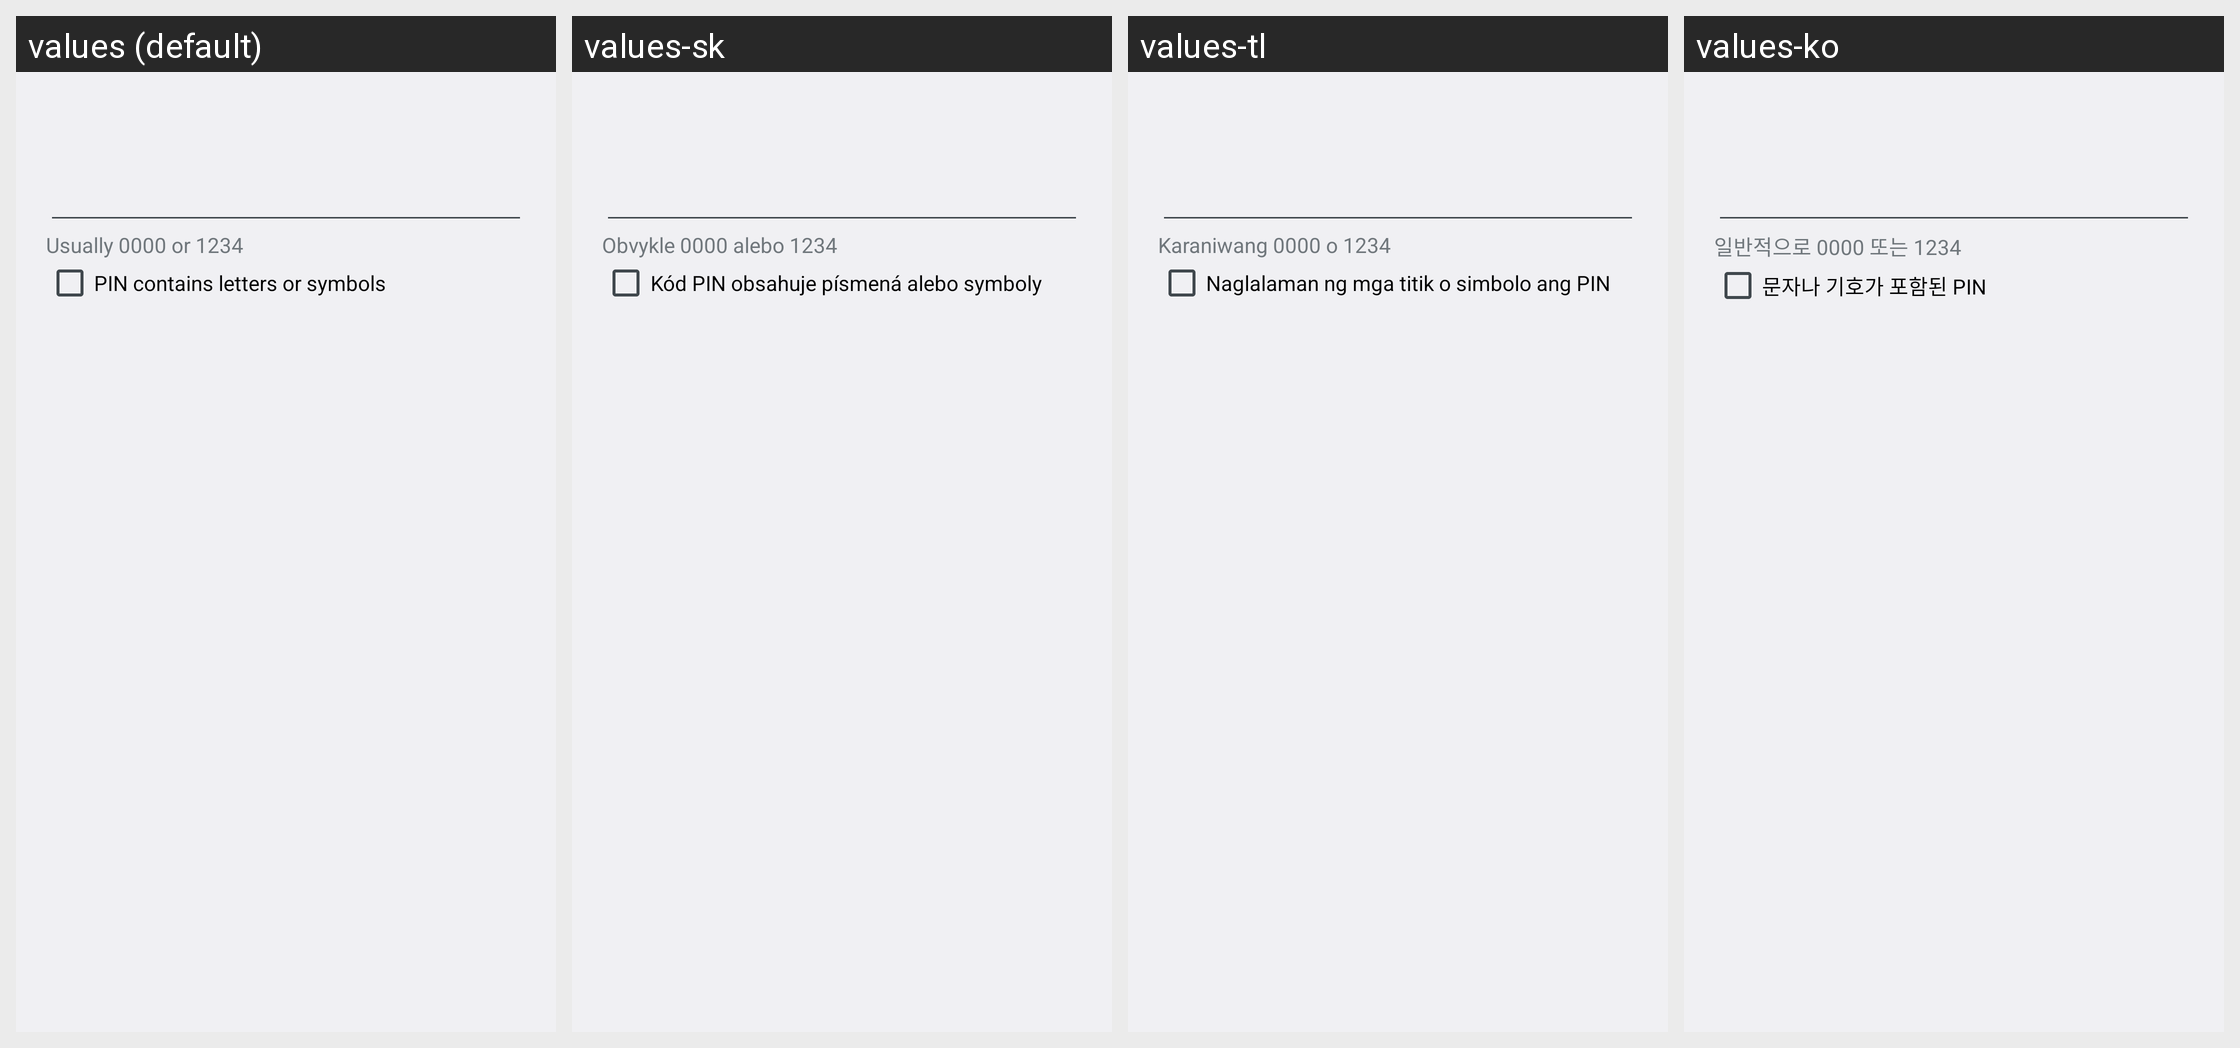

The same Android screen rendered under several of its app's locales, left to right. List the strings drawn on it with the default value and each locale's translation.
Android screen res/layout/bluetooth_pin_entry.xml rendered under 4 locales, left to right: values (default), values-sk, values-tl, values-ko. Device: Nexus 5 (rendered at 1080×1920; each locale shown at half size, 540×960, under a caption strip naming it); theme Theme.Holo.
Other locales in the repository, not shown: values-af, values-am, values-ar, values-bs, values-ca, values-cs, values-da, values-de, values-en, values-en-rCA, values-en-rGB, values-es, values-es-rES, values-es-rUS, values-et, values-eu, values-fa, values-fi, values-fr, values-fr-rCA, values-gl, values-hr, values-hu, values-in, values-is, values-it, values-iw, values-ja, values-jv, values-kk, values-lt, values-lv, values-mk, values-ms, values-nb, values-nl, values-pl, values-pt, values-pt-rBR, values-pt-rPT, values-rm, values-ro, values-ru, values-sl, values-sq, values-sr, values-su, values-sv, values-sw, values-tr, values-uk, values-vi, values-zh-rCN, values-zh-rHK, values-zh-rTW, values-zu, values-zz-rZZ.
Strings drawn on this screen, with the default value and each locale's value (text and hints the layout hard-codes, and strings that could not be matched under every locale, appear in the picture but are not listed):

bluetooth_pin_values_hint
  values: Usually 0000 or 1234
  values-sk: Obvykle 0000 alebo 1234
  values-tl: Karaniwang 0000 o 1234
  values-ko: 일반적으로 0000 또는 1234

bluetooth_enable_alphanumeric_pin
  values: PIN contains letters or symbols
  values-sk: Kód PIN obsahuje písmená alebo symboly
  values-tl: Naglalaman ng mga titik o simbolo ang PIN
  values-ko: 문자나 기호가 포함된 PIN
